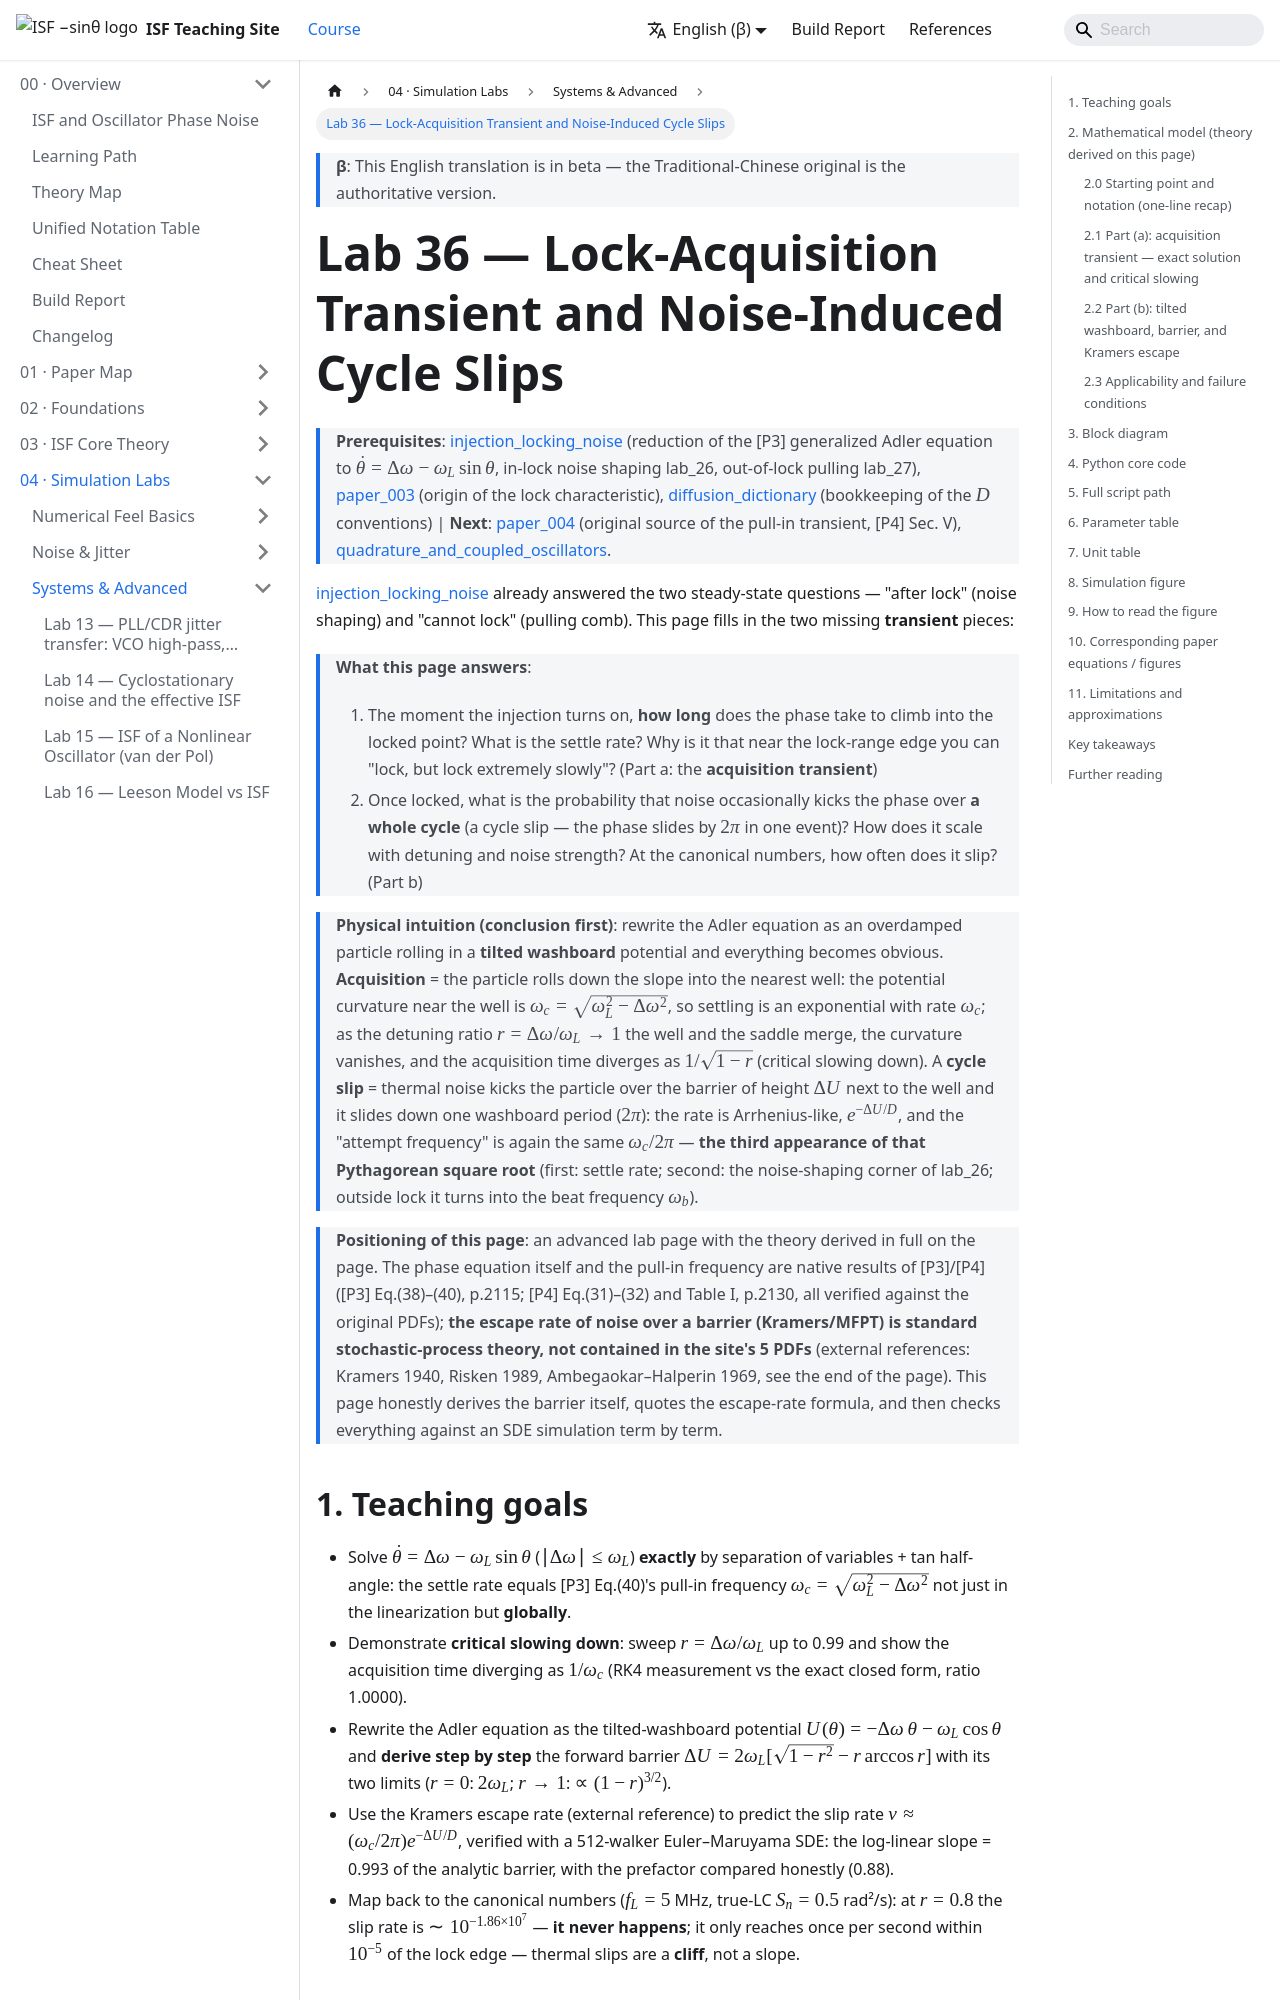

repository: gmcycle7/isf-teaching-site · page: en/04_simulation_labs/lab_36_lock_acquisition/index.html · generator: docusaurus

---
title: Lab 36 — 鎖定捕獲暫態與 noise-induced cycle slips
description: 同一條 Adler 方程的兩張暫態面孔：(i) 鎖定捕獲——分離變數＋tan 半角給出精確閉式解，settle 率恰為 [P3] Eq.(40) 的 pull-in 頻率 ω_c=√(ω_L²−Δω²)，鎖定邊緣臨界慢化；(ii) 加上白噪 FM 後的傾斜搓衣板位能 U(θ)=−Δω·θ−ω_L cosθ，逐步導出障壁 ΔU=2ω_L[√(1−r²)−r·acos r]，用 Kramers 逃逸（外部文獻）預測 cycle-slip 率並以 512-walker SDE 驗證斜率 0.993。
---

# Lab 36 — 鎖定捕獲暫態與 noise-induced cycle slips

> **先備**：[injection_locking_noise](/06_design_insights/injection_locking_noise)（[P3] 廣義 Adler 退化成 $\dot\theta=\Delta\omega-\omega_L\sin\theta$、鎖內雜訊整形 lab_26、鎖外 pulling lab_27）、[paper_003](/05_paper_deep_dives/paper_003_injection_locking_part1)（lock characteristic 的來源）、[diffusion_dictionary](/03_isf_core_theory/diffusion_dictionary)（$D$ 的慣例對帳）｜**接下來**：[paper_004](/05_paper_deep_dives/paper_004_injection_locking_part2)（暫態 pull-in 的原始出處 [P4] Sec. V）、[quadrature_and_coupled_oscillators](/06_design_insights/quadrature_and_coupled_oscillators)。

[injection_locking_noise](/06_design_insights/injection_locking_noise) 已經回答了「鎖定**之後**」
（雜訊整形）與「鎖**不住**」（pulling 梳）兩個穩態問題。這一頁補上中間缺的兩塊**暫態**拼圖：

> **這頁要回答什麼**：
> 1. 打開注入的那一刻，相位要花**多久**才爬進鎖定點？settle 率是多少？為什麼靠近
>    lock range 邊緣時「鎖得上、但鎖得極慢」？（Part a：**捕獲暫態**）
> 2. 鎖住之後，雜訊偶爾把相位**整圈踢過去**（cycle slip，相位一次滑掉 $2\pi$）的
>    機率有多大？它跟失諧、跟雜訊強度是什麼函數關係？canonical 數字下多久滑一次？（Part b）

> **物理直覺（先講結論）**：把 Adler 方程改寫成「過阻尼粒子滾進**傾斜搓衣板**
> （tilted washboard）位能」就一目了然。**捕獲**＝粒子從坡上滾進最近的凹槽：
> 凹槽附近的位能曲率是 $\omega_c=\sqrt{\omega_L^2-\Delta\omega^2}$，所以 settle 是速率
> $\omega_c$ 的指數收斂；失諧 $r=\Delta\omega/\omega_L\to1$ 時凹槽與鞍點合併、曲率歸零，
> 捕獲時間以 $1/\sqrt{1-r}$ 發散（臨界慢化）。**cycle slip**＝熱雜訊把粒子踢過凹槽旁
> $\Delta U$ 高的坎、往下滑一格（$2\pi$）：速率是 Arrhenius 型 $e^{-\Delta U/D}$，
> 而「嘗試頻率」又是同一個 $\omega_c/2\pi$——**這是那個畢氏根號的第三次登場**
> （第一次：settle 率；第二次：lab_26 的雜訊整形 corner；鎖外它變身拍頻 $\omega_b$）。

> **本頁定位**：進階 lab 頁，理論在頁上完整推導。相位方程本體與 pull-in 頻率是
> [P3]/[P4] 的原生結果（[P3] Eq.(38)–(40), p.2115；[P4] Eq.(31)–(32) 與 Table I, p.2130，
> 皆已對照原始 PDF 核實）；**把雜訊踢過障壁的逃逸率（Kramers／MFPT）是標準隨機過程理論，
> 不在本站 5 篇 PDF 內**（外部文獻：Kramers 1940、Risken 1989、Ambegaokar–Halperin 1969，
> 見文末），本頁誠實推導障壁本身、引用逃逸率公式、再用 SDE 模擬逐項對數。

## 1. 教學目標

- 對 $\dot\theta=\Delta\omega-\omega_L\sin\theta$（$\lvert\Delta\omega\rvert\le\omega_L$）用分離變數＋
  tan 半角**精確解出**捕獲軌跡：settle 率不只在線性化下、而是**全域**等於
  [P3] Eq.(40) 的 pull-in 頻率 $\omega_c=\sqrt{\omega_L^2-\Delta\omega^2}$。
- 展示**臨界慢化**：掃 $r=\Delta\omega/\omega_L$ 到 0.99，捕獲時間 $\propto1/\omega_c$ 發散
  （RK4 量測 vs 精確閉式解，比值 1.0000）。
- 把 Adler 方程改寫成傾斜搓衣板位能 $U(\theta)=-\Delta\omega\,\theta-\omega_L\cos\theta$，
  **逐步導出**前向障壁 $\Delta U=2\omega_L[\sqrt{1-r^2}-r\arccos r]$ 與兩個極限
  （$r=0$：$2\omega_L$；$r\to1$：$\propto(1-r)^{3/2}$）。
- 用 Kramers 逃逸率（外部文獻）預測 slip 率 $\nu\approx(\omega_c/2\pi)e^{-\Delta U/D}$，
  以 512-walker Euler–Maruyama 驗證：log-linear 斜率＝障壁（擬合/理論 = 0.993），
  前置係數誠實對帳（0.88）。
- 換回 canonical 數字（$f_L=5$ MHz、true-LC $S_n=0.5$ rad²/s）：$r=0.8$ 時 slip 率
  $\sim10^{-1.86\times10^7}$ ——**永遠不會發生**；要到離鎖定邊緣 $10^{-5}$ 之內才變成每秒一次
  ——thermal slips 是「懸崖」不是「斜坡」。

## 2. 數學模型（理論在此頁推導）
